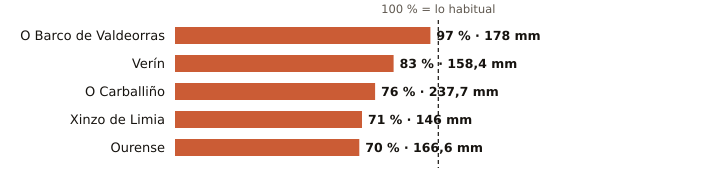

Data behind this chart, as committed beside it:
estacion, provincia, indicativo, mm_otono, referencia_mm, pct, periodo_referencia, hasta, hora
O Barco de Valdeorras, Ourense, 1583X, 178.0, 184.1, 97, 2004-2025, 2026-11-18, 
Verín, Ourense, 2978X, 158.4, 190.7, 83, 2009-2025, 2026-11-18, 
O Carballiño, Ourense, 1700X, 237.7, 311.4, 76, 1991-2020, 2026-11-19, 3
Xinzo de Limia, Ourense, 1735X, 146.0, 205.3, 71, 2006-2025, 2026-11-19, 3
Ourense, Ourense, 1690A, 166.6, 236.9, 70, 1991-2020, 2026-11-19, 3
